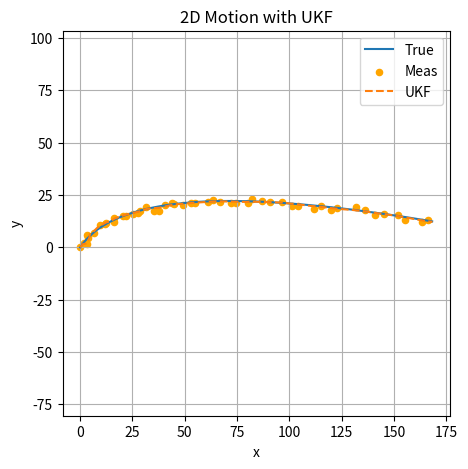
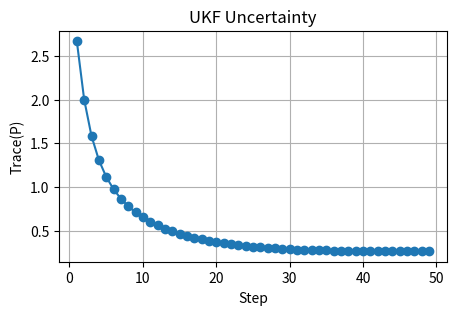

Write the Python code that produced these figures, in order.
import numpy as np
import matplotlib.pyplot as plt

# -----------------------------
# 參數設定
# -----------------------------
dt = 1.0
num_steps = 50

# 真實加速度 [ax, ay]
true_acceleration = np.array([0.1, -0.05])

# 狀態維度與量測維度
n = 4   # [x, xdot, y, ydot]
m = 2   # [x, y] 直接量測位置

# 系統噪聲與量測噪聲協方差
Q = np.diag([1e-4]*n)
R = np.eye(m) * 1.0**2

# 狀態轉移與控制
F = np.array([[1, dt, 0,  0],
              [0,  1, 0,  0],
              [0,  0, 1, dt],
              [0,  0, 0,  1]])
G = np.array([[0.5*dt**2, 0],
              [dt,        0],
              [0, 0.5*dt**2],
              [0,        dt]])

# UKF 參數 (scaled unscented transform)
alpha = 1e-3
kappa = 0
beta  = 2.0
lambda_ = alpha**2 * (n + kappa) - n
gamma = np.sqrt(n + lambda_)

# sigma point 權重
Wm = np.full(2*n+1, 1.0/(2*(n+lambda_)))
Wc = np.full(2*n+1, 1.0/(2*(n+lambda_)))
Wm[0] = lambda_/(n+lambda_)
Wc[0] = lambda_/(n+lambda_) + (1 - alpha**2 + beta)

# -----------------------------
# 產生真實軌跡與量測
# -----------------------------
x_true = np.zeros((n, num_steps))
x_true[:,0] = [0.0, 1.0, 0.0, 1.5]
measurements = np.zeros((m, num_steps))

for k in range(1, num_steps):
    # 真實狀態
    x_true[:,k] = F @ x_true[:,k-1] + G @ true_acceleration \
                  + np.random.multivariate_normal(np.zeros(n), Q)
    # 量測位置 [x,y]
    measurements[:,k] = x_true[[0,2],k] + np.random.randn(m)

# -----------------------------
# UKF 初始化
# -----------------------------
x_hat = np.zeros((n, num_steps))
P = np.eye(n)
x_hat[:,0] = np.zeros(n)
cov_trace = []

# -----------------------------
# UKF 迴圈
# -----------------------------
for k in range(1, num_steps):
    # 1. 產生 sigma points
    Psqrt = np.linalg.cholesky(P)
    sigma = np.zeros((n, 2*n+1))
    sigma[:,0] = x_hat[:,k-1]
    for i in range(n):
        sigma[:, i+1   ] = x_hat[:,k-1] + gamma * Psqrt[:,i]
        sigma[:, i+1+n ] = x_hat[:,k-1] - gamma * Psqrt[:,i]

    # 2. 時間更新 (propagate through f)
    sigma_pred = np.zeros_like(sigma)
    for i in range(2*n+1):
        sigma_pred[:,i] = F @ sigma[:,i] + G @ true_acceleration
    x_pred = sigma_pred @ Wm         # 預測狀態
    P_pred = Q.copy()
    for i in range(2*n+1):
        diff = (sigma_pred[:,i] - x_pred).reshape(-1,1)
        P_pred += Wc[i] * (diff @ diff.T)

    # 3. 量測更新 (propagate through h)
    Z_sigma = sigma_pred[[0,2],:]    # h(x) = Hx, 直接取 x,y
    z_pred = Z_sigma @ Wm
    P_zz = R.copy()
    for i in range(2*n+1):
        dz = (Z_sigma[:,i] - z_pred).reshape(-1,1)
        P_zz += Wc[i] * (dz @ dz.T)

    P_xz = np.zeros((n,m))
    for i in range(2*n+1):
        dx = (sigma_pred[:,i] - x_pred).reshape(-1,1)
        dz = (Z_sigma[:,i] - z_pred).reshape(-1,1)
        P_xz += Wc[i] * (dx @ dz.T)

    # 卡爾曼增益
    K = P_xz @ np.linalg.inv(P_zz)

    # 更新
    z = measurements[:,k]
    x_hat[:,k] = x_pred + K @ (z - z_pred)
    P = P_pred - K @ P_zz @ K.T

    cov_trace.append(np.trace(P))

# -----------------------------
# 繪圖
# -----------------------------
plt.figure(figsize=(5,5))
plt.plot(x_true[0], x_true[2], '-', label='True')
plt.scatter(measurements[0], measurements[1], s=20, c='orange', label='Meas')
plt.plot(x_hat[0], x_hat[2], '--', label='UKF')
plt.xlabel('x'); plt.ylabel('y'); plt.legend()
plt.title('2D Motion with UKF'); plt.grid(); plt.axis('equal')

plt.figure(figsize=(5,3))
plt.plot(range(1,num_steps), cov_trace, '-o')
plt.xlabel('Step'); plt.ylabel('Trace(P)')
plt.title('UKF Uncertainty'); plt.grid()

plt.show()
